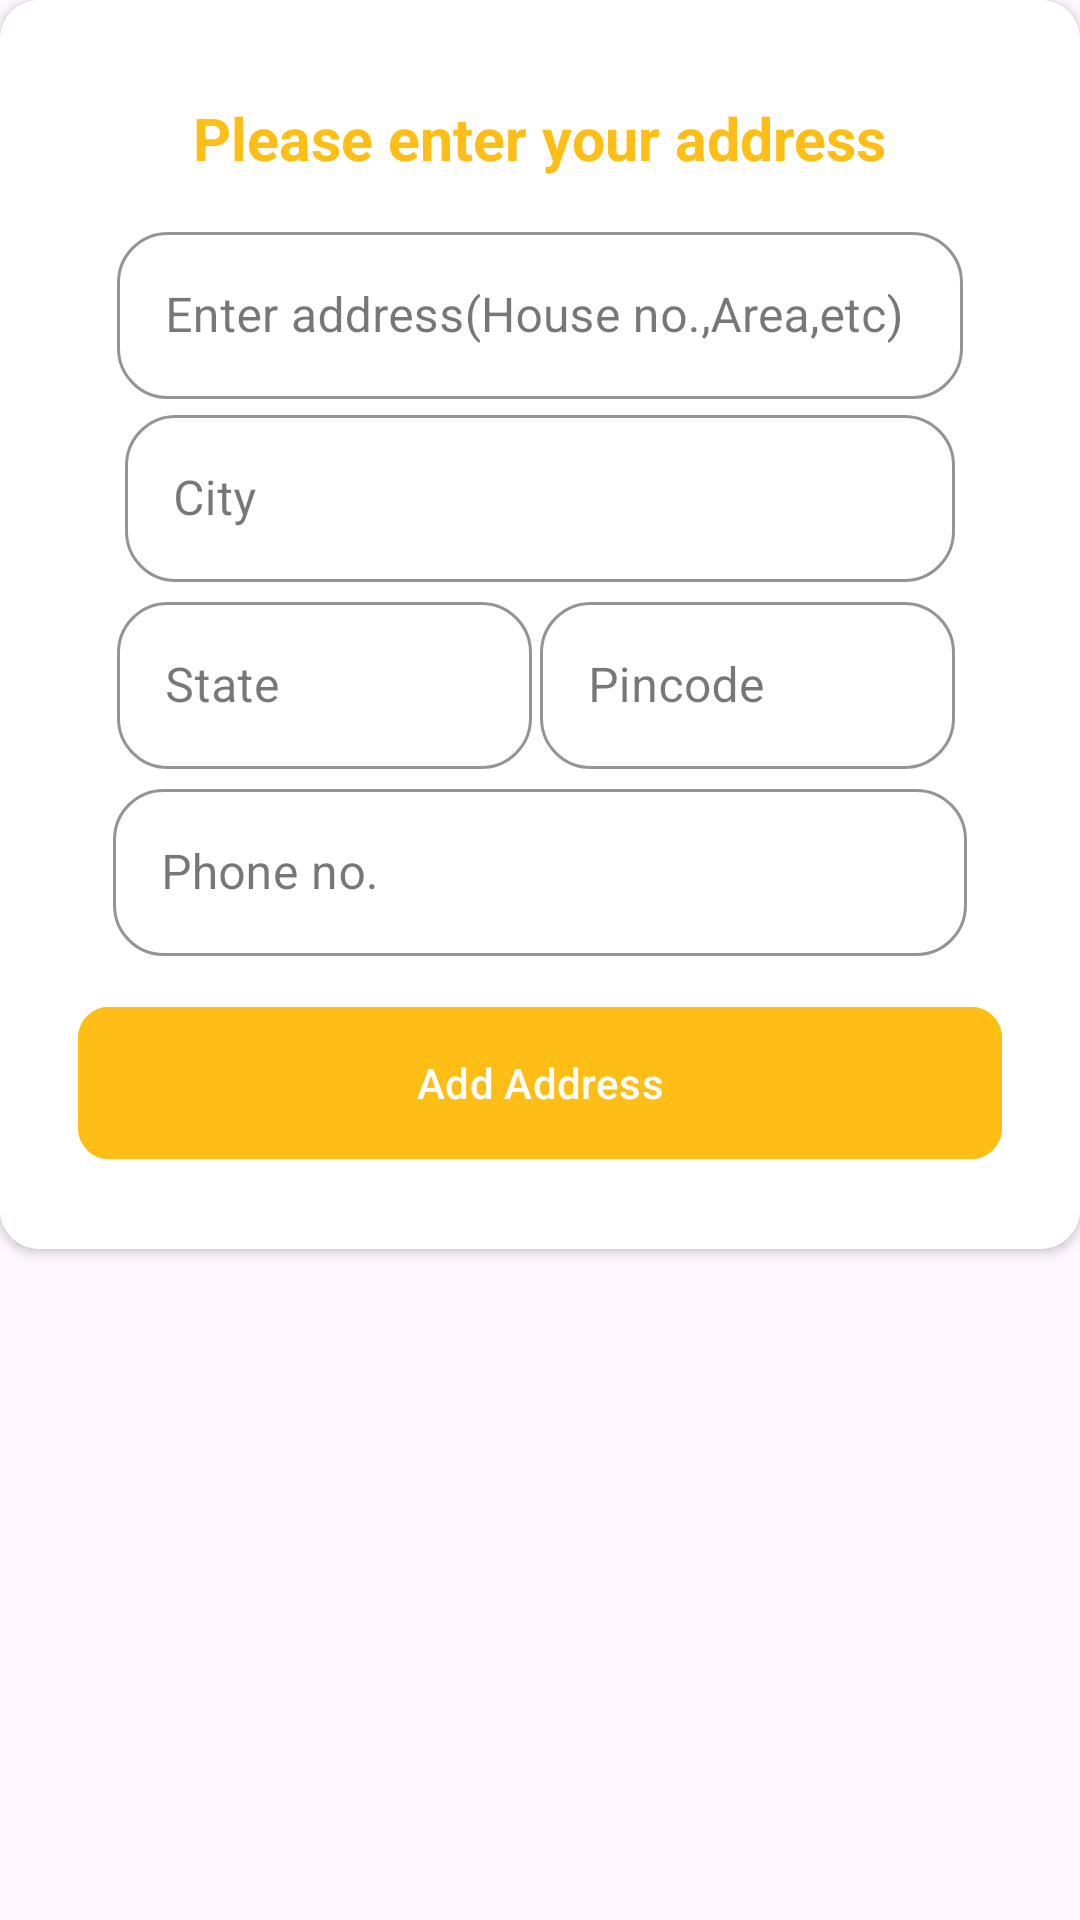

Reconstruct the res/layout file that produces this screen, plus the resources it refers to.
<!-- AndroidManifest.xml: application theme Theme.Blinkit -->
<!-- res/layout/address_layout.xml -->
<?xml version="1.0" encoding="utf-8"?>
<androidx.constraintlayout.widget.ConstraintLayout xmlns:android="http://schemas.android.com/apk/res/android"
    android:layout_width="match_parent"
    android:layout_height="match_parent"
    xmlns:app="http://schemas.android.com/apk/res-auto"
    android:layout_marginStart="6.50dp"
    android:background="@color/transparent">

    <androidx.cardview.widget.CardView
        android:layout_width="match_parent"
        android:layout_height="wrap_content"
        app:layout_constraintStart_toStartOf="parent"
        app:layout_constraintEnd_toEndOf="parent"
        app:layout_constraintTop_toTopOf="parent"
        app:cardCornerRadius="13.00dp">

        <androidx.constraintlayout.widget.ConstraintLayout
            android:layout_width="match_parent"
            android:layout_height="wrap_content"
            android:background="@color/white"
            android:padding="13.00dp">

            <LinearLayout
                android:layout_width="match_parent"
                android:layout_height="wrap_content"
                android:layout_marginTop="6.50dp"
                android:orientation="vertical"
                app:layout_constraintStart_toStartOf="parent"
                app:layout_constraintEnd_toEndOf="parent"
                app:layout_constraintTop_toTopOf="parent"
                app:layout_constraintBottom_toBottomOf="parent">

                <TextView
                    android:layout_width="wrap_content"
                    android:layout_height="wrap_content"
                    android:text="Please enter your address"
                    android:textColor="@color/yellow"
                    android:textSize="19.50sp"
                    android:layout_gravity="center"
                    android:textStyle="bold"
                    android:layout_marginTop="13.0dp"/>

                <com.google.android.material.textfield.TextInputLayout
                    android:id="@+id/categoryTil"
                    android:layout_width="match_parent"
                    android:layout_height="wrap_content"
                    style="@style/Widget.MaterialComponents.TextInputLayout.OutlinedBox.ExposedDropdownMenu"
                    android:layout_marginHorizontal="26.00dp"
                    android:layout_marginTop="13.00dp"
                    app:boxCornerRadiusBottomEnd="16.90dp"
                    app:boxCornerRadiusBottomStart="16.90dp"
                    app:boxCornerRadiusTopEnd="16.90dp"
                    app:boxCornerRadiusTopStart="16.90dp"
                    app:cursorColor="@color/black"
                    app:boxStrokeColor="@color/black"
                    app:hintTextColor="@color/black"
                    app:endIconMode="clear_text">
                    <AutoCompleteTextView
                        android:id="@+id/etAddress"
                        android:layout_width="match_parent"
                        android:layout_height="wrap_content"
                        android:hint="Enter address(House no.,Area,etc)"
                        android:inputType="text"/>
                </com.google.android.material.textfield.TextInputLayout>

                <LinearLayout
                    android:layout_width="match_parent"
                    android:layout_height="match_parent"
                    android:orientation="horizontal"
                    android:baselineAligned="false"
                    android:layout_marginHorizontal="26.00dp"
                    android:weightSum="1">

                    <com.google.android.material.textfield.TextInputLayout
                        android:layout_width="match_parent"
                        android:layout_height="wrap_content"
                        style="@style/Widget.MaterialComponents.TextInputLayout.OutlinedBox"
                        android:layout_marginStart="2.60dp"
                        android:layout_marginEnd="2.60dp"
                        android:layout_weight="0.5"
                        app:boxCornerRadiusBottomEnd="16.90dp"
                        app:boxCornerRadiusBottomStart="16.90dp"
                        app:boxCornerRadiusTopEnd="16.90dp"
                        app:boxCornerRadiusTopStart="16.90dp"
                        app:boxStrokeColor="@color/black"
                        app:cursorColor="@color/black"
                        app:hintTextColor="@color/black">
                        <com.google.android.material.textfield.TextInputEditText
                            android:id="@+id/etCity"
                            android:layout_width="match_parent"
                            android:layout_height="wrap_content"
                            android:hint="City"
                            android:inputType="text"/>
                    </com.google.android.material.textfield.TextInputLayout>

                </LinearLayout>

                <LinearLayout
                    android:layout_width="match_parent"
                    android:layout_height="match_parent"
                    android:orientation="horizontal"
                    android:baselineAligned="false"
                    android:layout_marginHorizontal="26.00dp"
                    android:weightSum="1">

                    <com.google.android.material.textfield.TextInputLayout
                        android:layout_width="match_parent"
                        android:layout_height="wrap_content"
                        style="@style/Widget.MaterialComponents.TextInputLayout.OutlinedBox"
                        android:layout_marginHorizontal="26.00dp"
                        android:layout_marginTop="1.30dp"
                        android:layout_marginEnd="2.60dp"
                        android:layout_weight="0.5"
                        app:boxCornerRadiusBottomEnd="16.90dp"
                        app:boxCornerRadiusBottomStart="16.90dp"
                        app:boxCornerRadiusTopEnd="16.90dp"
                        app:boxCornerRadiusTopStart="16.90dp"
                        app:cursorColor="@color/black"
                        app:boxStrokeColor="@color/black"
                        app:endIconMode="clear_text"
                        app:hintTextColor="@color/black">
                        <com.google.android.material.textfield.TextInputEditText
                            android:id="@+id/etState"
                            android:layout_width="match_parent"
                            android:layout_height="wrap_content"
                            android:hint="State"
                            android:inputType="text"
                            android:drawablePadding="9.10dp"/>
                    </com.google.android.material.textfield.TextInputLayout>


                    <com.google.android.material.textfield.TextInputLayout
                        android:layout_width="match_parent"
                        android:layout_height="wrap_content"
                        style="@style/Widget.MaterialComponents.TextInputLayout.OutlinedBox"
                        android:layout_marginHorizontal="26.00dp"
                        android:layout_marginTop="1.30dp"
                        android:layout_marginEnd="2.60dp"
                        android:layout_weight="0.5"
                        app:boxCornerRadiusBottomEnd="16.90dp"
                        app:boxCornerRadiusBottomStart="16.90dp"
                        app:boxCornerRadiusTopEnd="16.90dp"
                        app:boxCornerRadiusTopStart="16.90dp"
                        app:cursorColor="@color/black"
                        app:boxStrokeColor="@color/black"
                        app:endIconMode="clear_text"
                        app:hintTextColor="@color/black">
                        <com.google.android.material.textfield.TextInputEditText
                            android:id="@+id/etPincode"
                            android:layout_width="match_parent"
                            android:layout_height="wrap_content"
                            android:hint="Pincode"
                            android:inputType="number"
                            android:maxLength="6"
                            android:digits="0123456789"
                            android:drawablePadding="9.10dp"/>
                    </com.google.android.material.textfield.TextInputLayout>

                </LinearLayout>

                <com.google.android.material.textfield.TextInputLayout
                    android:layout_width="match_parent"
                    android:layout_height="wrap_content"
                    style="@style/Widget.MaterialComponents.TextInputLayout.OutlinedBox.ExposedDropdownMenu"
                    android:layout_marginStart="24.60dp"
                    android:layout_marginEnd="24.60dp"
                    android:layout_marginTop="1.30dp"
                    app:boxCornerRadiusBottomEnd="16.90dp"
                    app:boxCornerRadiusBottomStart="16.90dp"
                    app:boxCornerRadiusTopEnd="16.90dp"
                    app:boxCornerRadiusTopStart="16.90dp"
                    app:cursorColor="@color/black"
                    app:boxStrokeColor="@color/black"
                    app:endIconMode="clear_text"
                    app:hintTextColor="@color/black">
                    <AutoCompleteTextView
                        android:id="@+id/etPhoneNo"
                        android:layout_width="match_parent"
                        android:layout_height="wrap_content"
                        android:hint="Phone no."
                        android:digits="0123456789"
                        android:maxLength="10"/>
                </com.google.android.material.textfield.TextInputLayout>

                <com.google.android.material.button.MaterialButton
                    android:id="@+id/btnAddAddress"
                    android:layout_width="match_parent"
                    android:layout_height="58.50dp"
                    android:gravity="center"
                    android:layout_margin="13.00dp"
                    android:layout_marginHorizontal="26.00dp"
                    android:layout_marginTop="6.50dp"
                    android:backgroundTint="@color/yellow"
                    android:text="Add Address"
                    android:textAllCaps="false"
                    android:textColor="@color/white"
                    app:cornerRadius="10.40dp"/>
            </LinearLayout>

        </androidx.constraintlayout.widget.ConstraintLayout>

    </androidx.cardview.widget.CardView>

</androidx.constraintlayout.widget.ConstraintLayout>
<!-- resources referenced by this layout -->
<resources>
  <color name="black">#FF000000</color>
  <color name="transparent">#00FFFFFF</color>
  <color name="white">#FFFFFFFF</color>
  <color name="yellow">#FFBE16</color>
  <style name="Theme.Blinkit" parent="Base.Theme.Blinkit">
          <item name="boxStrokeColor">@color/black</item>
      </style>
  <style name="Base.Theme.Blinkit" parent="Theme.Material3.DayNight.NoActionBar">
          
          
      </style>
</resources>
